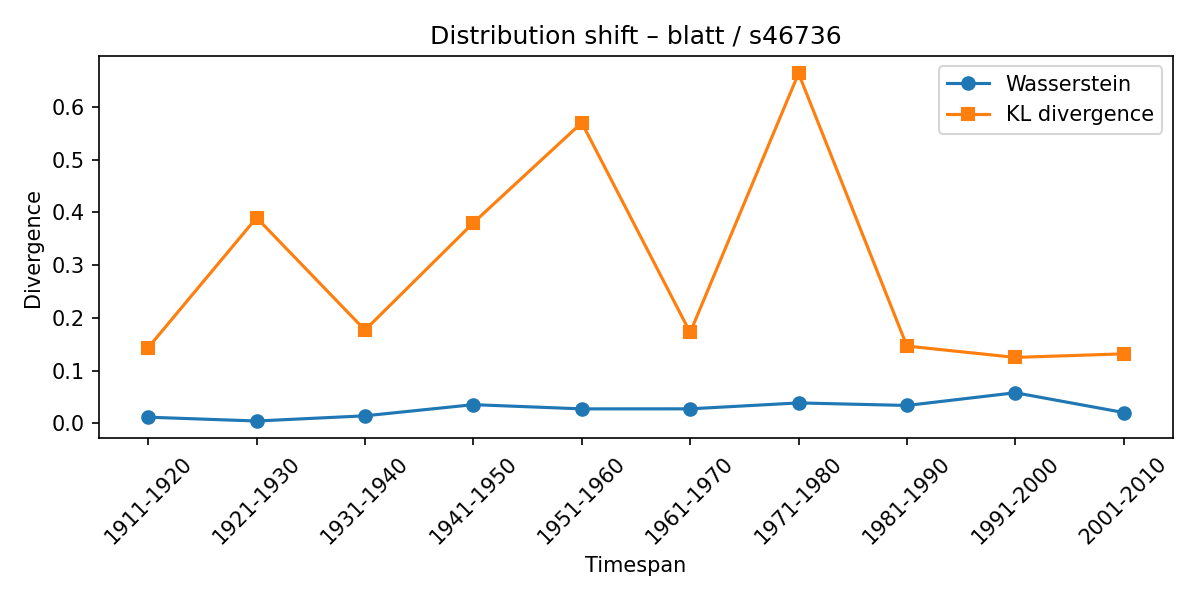

Source data for this figure (header and first rows):
synset, lexeme, from_timespan, to_timespan, wasserstein, kl_divergence
s46736, blatt, 1901-1910, 1911-1920, 0.01173, 0.1436
s46736, blatt, 1911-1920, 1921-1930, 0.004498, 0.3899
s46736, blatt, 1921-1930, 1931-1940, 0.01432, 0.1769
s46736, blatt, 1931-1940, 1941-1950, 0.03551, 0.3803
s46736, blatt, 1941-1950, 1951-1960, 0.0275, 0.57
s46736, blatt, 1951-1960, 1961-1970, 0.02758, 0.1723
s46736, blatt, 1961-1970, 1971-1980, 0.03879, 0.6635
s46736, blatt, 1971-1980, 1981-1990, 0.03397, 0.1466
s46736, blatt, 1981-1990, 1991-2000, 0.05809, 0.125
s46736, blatt, 1991-2000, 2001-2010, 0.02055, 0.1318
